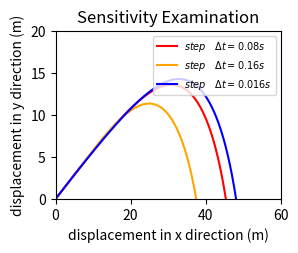

Python code for this plot:
import matplotlib.pyplot as plt
import numpy as np
import math

b,m,k,v0=0.05,1,1,90
alpha=np.pi/6
g=9.8
def getEulerCoordinates(steps):
  deltaT=8/steps
  v0x=v0*math.cos(alpha)
  v0y=v0*math.sin(alpha)
  vxList=[v0x]
  vyList=[v0y]
  xList=[0]
  yList=[0]
  for i in range(0,steps):
    vxList.append(vxList[i]*(1-b/m*math.sqrt(vxList[i]*vxList[i]+vyList[i]*vyList[i])*deltaT))
    vyList.append(-g*deltaT+vyList[i]*(1-b/m*math.sqrt(vxList[i]*vxList[i]+vyList[i]*vyList[i])*deltaT))
  for j in range(1,steps):
    xList.append(xList[j-1]+vxList[j-1]*deltaT)
    yList.append(yList[j-1]+vyList[j-1]*deltaT)
  return(xList,yList)

fig = plt.figure()
ax1 = fig.add_subplot(2, 2, 1)
ax1.set(xlim=[0, 60],
        ylim=[0, 20],
        title=r'Sensitivity Examination',
        ylabel='displacement in y direction (m)',
        xlabel='displacement in x direction (m)')
(XEulerList1, yEulerList1) = getEulerCoordinates(100)
(XEulerList2, yEulerList2) = getEulerCoordinates(50)
(XEulerList3, yEulerList3) = getEulerCoordinates(500)
plot1 = plt.plot(XEulerList1, yEulerList1, color='red', label=r'$step\quad \Delta t=0.08s$')
plot2 = plt.plot(XEulerList2, yEulerList2, color='orange', label=r'$step\quad \Delta t=0.16s$')
plot3 = plt.plot(XEulerList3, yEulerList3, color='blue', label=r'$step\quad \Delta t=0.016s$')
plt.legend(loc='upper right', fontsize="7")
plt.show()